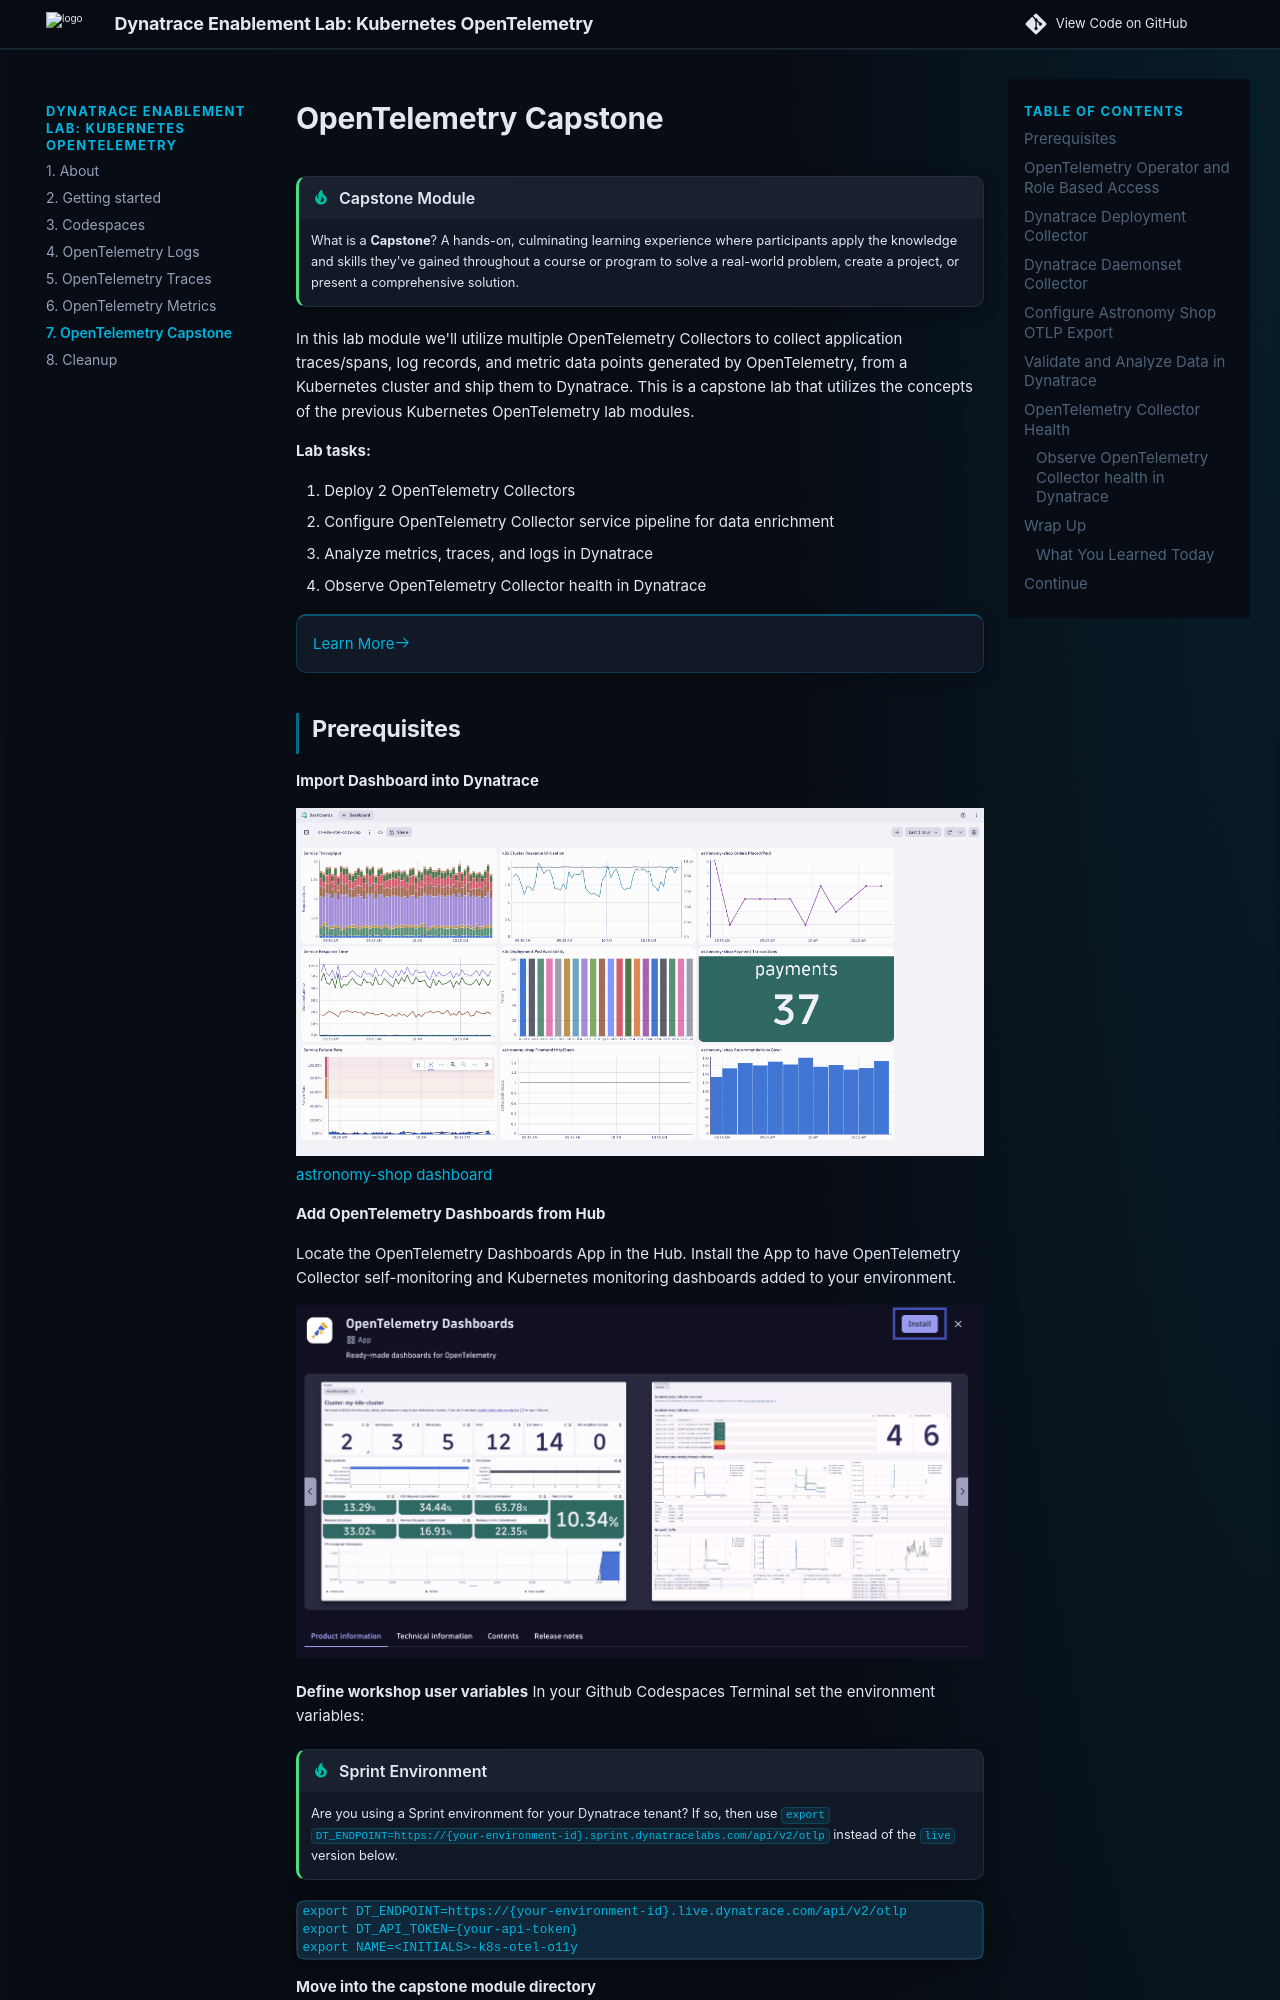

repository: dynatrace-wwse/enablement-kubernetes-opentelemetry · page: 7-opentelemetry-capstone/index.html · generator: mkdocs

# OpenTelemetry Capstone

!!! tip "Capstone Module"
    What is a **Capstone**? A hands-on, culminating learning experience where participants apply the knowledge and skills they've gained throughout a course or program to solve a real-world problem, create a project, or present a comprehensive solution.

In this lab module we'll utilize multiple OpenTelemetry Collectors to collect application traces/spans, log records, and metric data points generated by OpenTelemetry, from a Kubernetes cluster and ship them to Dynatrace.  This is a capstone lab that utilizes the concepts of the previous Kubernetes OpenTelemetry lab modules.

**Lab tasks:**

1. Deploy 2 OpenTelemetry Collectors
2. Configure OpenTelemetry Collector service pipeline for data enrichment
3. Analyze metrics, traces, and logs in Dynatrace
4. Observe OpenTelemetry Collector health in Dynatrace

<div class="grid cards" markdown>
- [Learn More:octicons-arrow-right-24:](https://docs.dynatrace.com/docs/ingest-from/opentelemetry/collector){target="_blank"}
</div>
